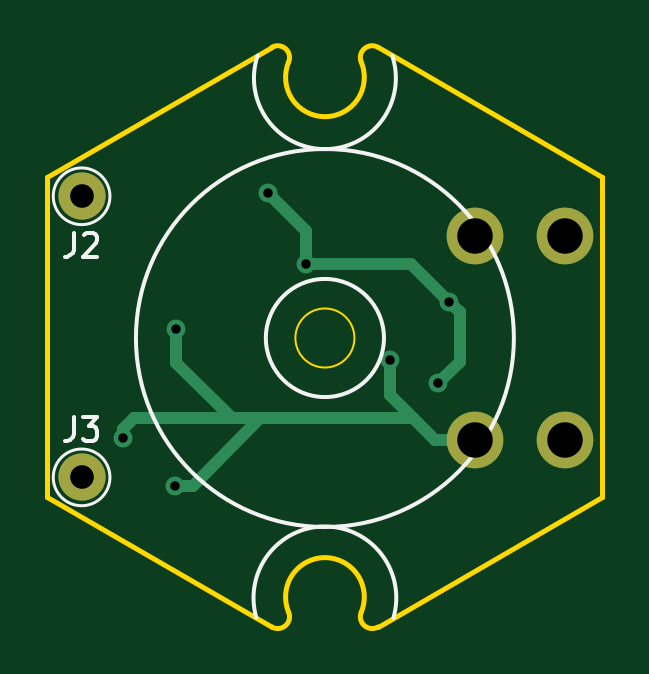
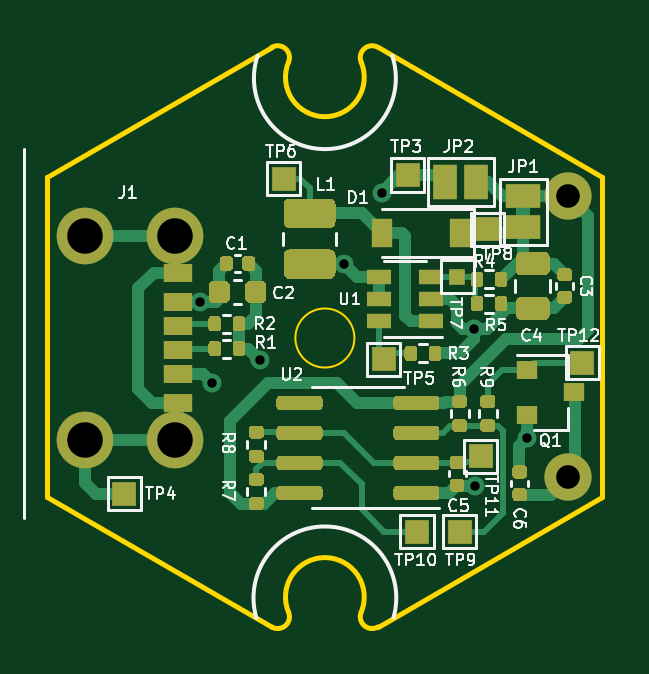
Circuit board: 11 layer files. Board 23.5 x 24.5 mm.
- bottom_copper: Charger-B_Cu.gbr (29146 bytes)
- bottom_mask: Charger-B_Mask.gbr (16063 bytes)
- paste: Charger-B_Paste.gbr (15116 bytes)
- bottom_silk: Charger-B_SilkS.gbr (29399 bytes)
- outline: Charger-Edge_Cuts.gbr (1419 bytes)
- top_copper: Charger-F_Cu.gbr (2469 bytes)
- top_mask: Charger-F_Mask.gbr (717 bytes)
- paste: Charger-F_Paste.gbr (460 bytes)
- top_silk: Charger-F_SilkS.gbr (1983 bytes)
- drill: Charger-NPTH.drl (271 bytes)
- drill: Charger-PTH.drl (520 bytes)

=== bottom_copper: Charger-B_Cu.gbr (29146 bytes, source omitted) ===
=== bottom_mask: Charger-B_Mask.gbr (16063 bytes, source omitted) ===
=== paste: Charger-B_Paste.gbr (15116 bytes, source omitted) ===
=== bottom_silk: Charger-B_SilkS.gbr (29399 bytes, source omitted) ===
=== outline: Charger-Edge_Cuts.gbr ===
%TF.GenerationSoftware,KiCad,Pcbnew,(5.1.10)-1*%
%TF.CreationDate,2021-05-31T11:52:34-04:00*%
%TF.ProjectId,Charger,43686172-6765-4722-9e6b-696361645f70,rev?*%
%TF.SameCoordinates,Original*%
%TF.FileFunction,Profile,NP*%
%FSLAX46Y46*%
G04 Gerber Fmt 4.6, Leading zero omitted, Abs format (unit mm)*
G04 Created by KiCad (PCBNEW (5.1.10)-1) date 2021-05-31 11:52:34*
%MOMM*%
%LPD*%
G01*
G04 APERTURE LIST*
%TA.AperFunction,Profile*%
%ADD10C,0.200000*%
%TD*%
%TA.AperFunction,Profile*%
%ADD11C,0.100000*%
%TD*%
G04 APERTURE END LIST*
D10*
X151538760Y-88320172D02*
G75*
G02*
X152250000Y-87694137I461240J193022D01*
G01*
X148463824Y-111606978D02*
G75*
G02*
X147752584Y-112233013I-461240J-193022D01*
G01*
X138251292Y-106747440D02*
X138251293Y-93179710D01*
X152250000Y-87694137D02*
X161751292Y-93179710D01*
X147752584Y-112233013D02*
X138251292Y-106747440D01*
X148463823Y-111606978D02*
G75*
G02*
X151538760Y-111606979I1537469J643404D01*
G01*
X161751291Y-106747440D02*
X152250000Y-112233013D01*
X151538760Y-88320171D02*
G75*
G02*
X148463824Y-88320171I-1537468J-643404D01*
G01*
X147752584Y-87694138D02*
G75*
G02*
X148463824Y-88320171I250000J-433012D01*
G01*
X161751292Y-93179710D02*
X161751291Y-106747440D01*
X138251293Y-93179710D02*
X147752584Y-87694137D01*
X152250000Y-112233012D02*
G75*
G02*
X151538760Y-111606979I-250000J433012D01*
G01*
D11*
X151250000Y-100000000D02*
G75*
G03*
X151250000Y-100000000I-1250000J0D01*
G01*
M02*

=== top_copper: Charger-F_Cu.gbr ===
%TF.GenerationSoftware,KiCad,Pcbnew,(5.1.10)-1*%
%TF.CreationDate,2021-05-31T11:52:34-04:00*%
%TF.ProjectId,Charger,43686172-6765-4722-9e6b-696361645f70,rev?*%
%TF.SameCoordinates,Original*%
%TF.FileFunction,Copper,L1,Top*%
%TF.FilePolarity,Positive*%
%FSLAX46Y46*%
G04 Gerber Fmt 4.6, Leading zero omitted, Abs format (unit mm)*
G04 Created by KiCad (PCBNEW (5.1.10)-1) date 2021-05-31 11:52:34*
%MOMM*%
%LPD*%
G01*
G04 APERTURE LIST*
%TA.AperFunction,ComponentPad*%
%ADD10C,2.000000*%
%TD*%
%TA.AperFunction,ComponentPad*%
%ADD11C,2.400000*%
%TD*%
%TA.AperFunction,ViaPad*%
%ADD12C,0.800000*%
%TD*%
%TA.AperFunction,Conductor*%
%ADD13C,0.250000*%
%TD*%
%TA.AperFunction,Conductor*%
%ADD14C,0.500000*%
%TD*%
G04 APERTURE END LIST*
D10*
%TO.P,J3,1*%
%TO.N,Net-(C6-Pad1)*%
X139700000Y-105900000D03*
%TD*%
%TO.P,J2,1*%
%TO.N,+9V*%
X139700000Y-94000000D03*
%TD*%
D11*
%TO.P,J1,S1*%
%TO.N,GND*%
X156350000Y-104320000D03*
X156350000Y-95680000D03*
X160150000Y-104320000D03*
X160150000Y-95680000D03*
%TD*%
D12*
%TO.N,GND*%
X141450000Y-104250000D03*
X143650000Y-106250000D03*
X143700000Y-99600000D03*
X152750000Y-100950000D03*
%TO.N,VBUS*%
X155270000Y-98480000D03*
X154800000Y-101900000D03*
X149200000Y-96850000D03*
X147600000Y-93850000D03*
%TD*%
D13*
%TO.N,GND*%
X153750000Y-103400000D02*
X148110000Y-103400000D01*
X148110000Y-103400000D02*
X147500000Y-103400000D01*
X147500000Y-103400000D02*
X141900000Y-103400000D01*
D14*
X153750000Y-103400000D02*
X154670000Y-104320000D01*
X156350000Y-104320000D02*
X154670000Y-104320000D01*
X153750000Y-103400000D02*
X147250000Y-103400000D01*
X143700000Y-101050000D02*
X146050000Y-103400000D01*
X143700000Y-99600000D02*
X143700000Y-101050000D01*
X146050000Y-103400000D02*
X141900000Y-103400000D01*
X147250000Y-103400000D02*
X146050000Y-103400000D01*
X141450000Y-103850000D02*
X141450000Y-104250000D01*
X141900000Y-103400000D02*
X141450000Y-103850000D01*
X144400000Y-106250000D02*
X143650000Y-106250000D01*
X147250000Y-103400000D02*
X144400000Y-106250000D01*
X152750000Y-102400000D02*
X153750000Y-103400000D01*
X152750000Y-100950000D02*
X152750000Y-102400000D01*
%TO.N,VBUS*%
X149200000Y-95450000D02*
X147600000Y-93850000D01*
X149200000Y-96850000D02*
X149200000Y-95450000D01*
X154800000Y-101900000D02*
X155700000Y-101000000D01*
X155700000Y-98910000D02*
X155270000Y-98480000D01*
X155700000Y-101000000D02*
X155700000Y-98910000D01*
X153640000Y-96850000D02*
X155270000Y-98480000D01*
X149200000Y-96850000D02*
X153640000Y-96850000D01*
%TD*%
M02*

=== top_mask: Charger-F_Mask.gbr ===
%TF.GenerationSoftware,KiCad,Pcbnew,(5.1.10)-1*%
%TF.CreationDate,2021-05-31T11:52:34-04:00*%
%TF.ProjectId,Charger,43686172-6765-4722-9e6b-696361645f70,rev?*%
%TF.SameCoordinates,Original*%
%TF.FileFunction,Soldermask,Top*%
%TF.FilePolarity,Negative*%
%FSLAX46Y46*%
G04 Gerber Fmt 4.6, Leading zero omitted, Abs format (unit mm)*
G04 Created by KiCad (PCBNEW (5.1.10)-1) date 2021-05-31 11:52:34*
%MOMM*%
%LPD*%
G01*
G04 APERTURE LIST*
%ADD10C,2.000000*%
%ADD11C,2.400000*%
G04 APERTURE END LIST*
D10*
%TO.C,J3*%
X139700000Y-105900000D03*
%TD*%
%TO.C,J2*%
X139700000Y-94000000D03*
%TD*%
D11*
%TO.C,J1*%
X156350000Y-104320000D03*
X156350000Y-95680000D03*
X160150000Y-104320000D03*
X160150000Y-95680000D03*
%TD*%
M02*

=== paste: Charger-F_Paste.gbr ===
%TF.GenerationSoftware,KiCad,Pcbnew,(5.1.10)-1*%
%TF.CreationDate,2021-05-31T11:52:34-04:00*%
%TF.ProjectId,Charger,43686172-6765-4722-9e6b-696361645f70,rev?*%
%TF.SameCoordinates,Original*%
%TF.FileFunction,Paste,Top*%
%TF.FilePolarity,Positive*%
%FSLAX46Y46*%
G04 Gerber Fmt 4.6, Leading zero omitted, Abs format (unit mm)*
G04 Created by KiCad (PCBNEW (5.1.10)-1) date 2021-05-31 11:52:34*
%MOMM*%
%LPD*%
G01*
G04 APERTURE LIST*
G04 APERTURE END LIST*
M02*

=== top_silk: Charger-F_SilkS.gbr ===
%TF.GenerationSoftware,KiCad,Pcbnew,(5.1.10)-1*%
%TF.CreationDate,2021-05-31T11:52:34-04:00*%
%TF.ProjectId,Charger,43686172-6765-4722-9e6b-696361645f70,rev?*%
%TF.SameCoordinates,Original*%
%TF.FileFunction,Legend,Top*%
%TF.FilePolarity,Positive*%
%FSLAX46Y46*%
G04 Gerber Fmt 4.6, Leading zero omitted, Abs format (unit mm)*
G04 Created by KiCad (PCBNEW (5.1.10)-1) date 2021-05-31 11:52:34*
%MOMM*%
%LPD*%
G01*
G04 APERTURE LIST*
%ADD10C,0.150000*%
%ADD11C,0.120000*%
G04 APERTURE END LIST*
D10*
X147095998Y-111836219D02*
G75*
G02*
X152899999Y-111849999I2904002J836219D01*
G01*
X152849500Y-88048502D02*
G75*
G02*
X147150001Y-88050001I-2849500J-951498D01*
G01*
X152500000Y-100000000D02*
G75*
G03*
X152500000Y-100000000I-2500000J0D01*
G01*
X158000000Y-100000000D02*
G75*
G03*
X158000000Y-100000000I-8000000J0D01*
G01*
D11*
%TO.C,J3*%
X140900000Y-105900000D02*
G75*
G03*
X140900000Y-105900000I-1200000J0D01*
G01*
%TO.C,J2*%
X140900000Y-94000000D02*
G75*
G03*
X140900000Y-94000000I-1200000J0D01*
G01*
%TO.C,J3*%
D10*
X139366666Y-103354380D02*
X139366666Y-104068666D01*
X139319047Y-104211523D01*
X139223809Y-104306761D01*
X139080952Y-104354380D01*
X138985714Y-104354380D01*
X139747619Y-103354380D02*
X140366666Y-103354380D01*
X140033333Y-103735333D01*
X140176190Y-103735333D01*
X140271428Y-103782952D01*
X140319047Y-103830571D01*
X140366666Y-103925809D01*
X140366666Y-104163904D01*
X140319047Y-104259142D01*
X140271428Y-104306761D01*
X140176190Y-104354380D01*
X139890476Y-104354380D01*
X139795238Y-104306761D01*
X139747619Y-104259142D01*
%TO.C,J2*%
X139366666Y-95552380D02*
X139366666Y-96266666D01*
X139319047Y-96409523D01*
X139223809Y-96504761D01*
X139080952Y-96552380D01*
X138985714Y-96552380D01*
X139795238Y-95647619D02*
X139842857Y-95600000D01*
X139938095Y-95552380D01*
X140176190Y-95552380D01*
X140271428Y-95600000D01*
X140319047Y-95647619D01*
X140366666Y-95742857D01*
X140366666Y-95838095D01*
X140319047Y-95980952D01*
X139747619Y-96552380D01*
X140366666Y-96552380D01*
%TD*%
M02*

=== drill: Charger-NPTH.drl ===
M48
; DRILL file {KiCad (5.1.10)-1} date 05/31/21 11:52:36
; FORMAT={-:-/ absolute / inch / decimal}
; #@! TF.CreationDate,2021-05-31T11:52:36-04:00
; #@! TF.GenerationSoftware,Kicad,Pcbnew,(5.1.10)-1
; #@! TF.FileFunction,NonPlated,1,2,NPTH
FMAT,2
INCH
%
G90
G05
T0
M30

=== drill: Charger-PTH.drl ===
M48
; DRILL file {KiCad (5.1.10)-1} date 05/31/21 11:52:36
; FORMAT={-:-/ absolute / inch / decimal}
; #@! TF.CreationDate,2021-05-31T11:52:36-04:00
; #@! TF.GenerationSoftware,Kicad,Pcbnew,(5.1.10)-1
; #@! TF.FileFunction,Plated,1,2,PTH
FMAT,2
INCH
T1C0.0157
T2C0.0394
T3C0.0591
%
G90
G05
T1
X5.5689Y-4.1043
X5.6555Y-4.1831
X5.6575Y-3.9213
X5.811Y-3.6949
X5.874Y-3.813
X6.0138Y-3.9744
X6.0945Y-4.0118
X6.113Y-3.8772
T2
X5.5Y-3.7008
X5.5Y-4.1693
T3
X6.1555Y-3.7669
X6.1555Y-4.1071
X6.3051Y-3.7669
X6.3051Y-4.1071
T0
M30

